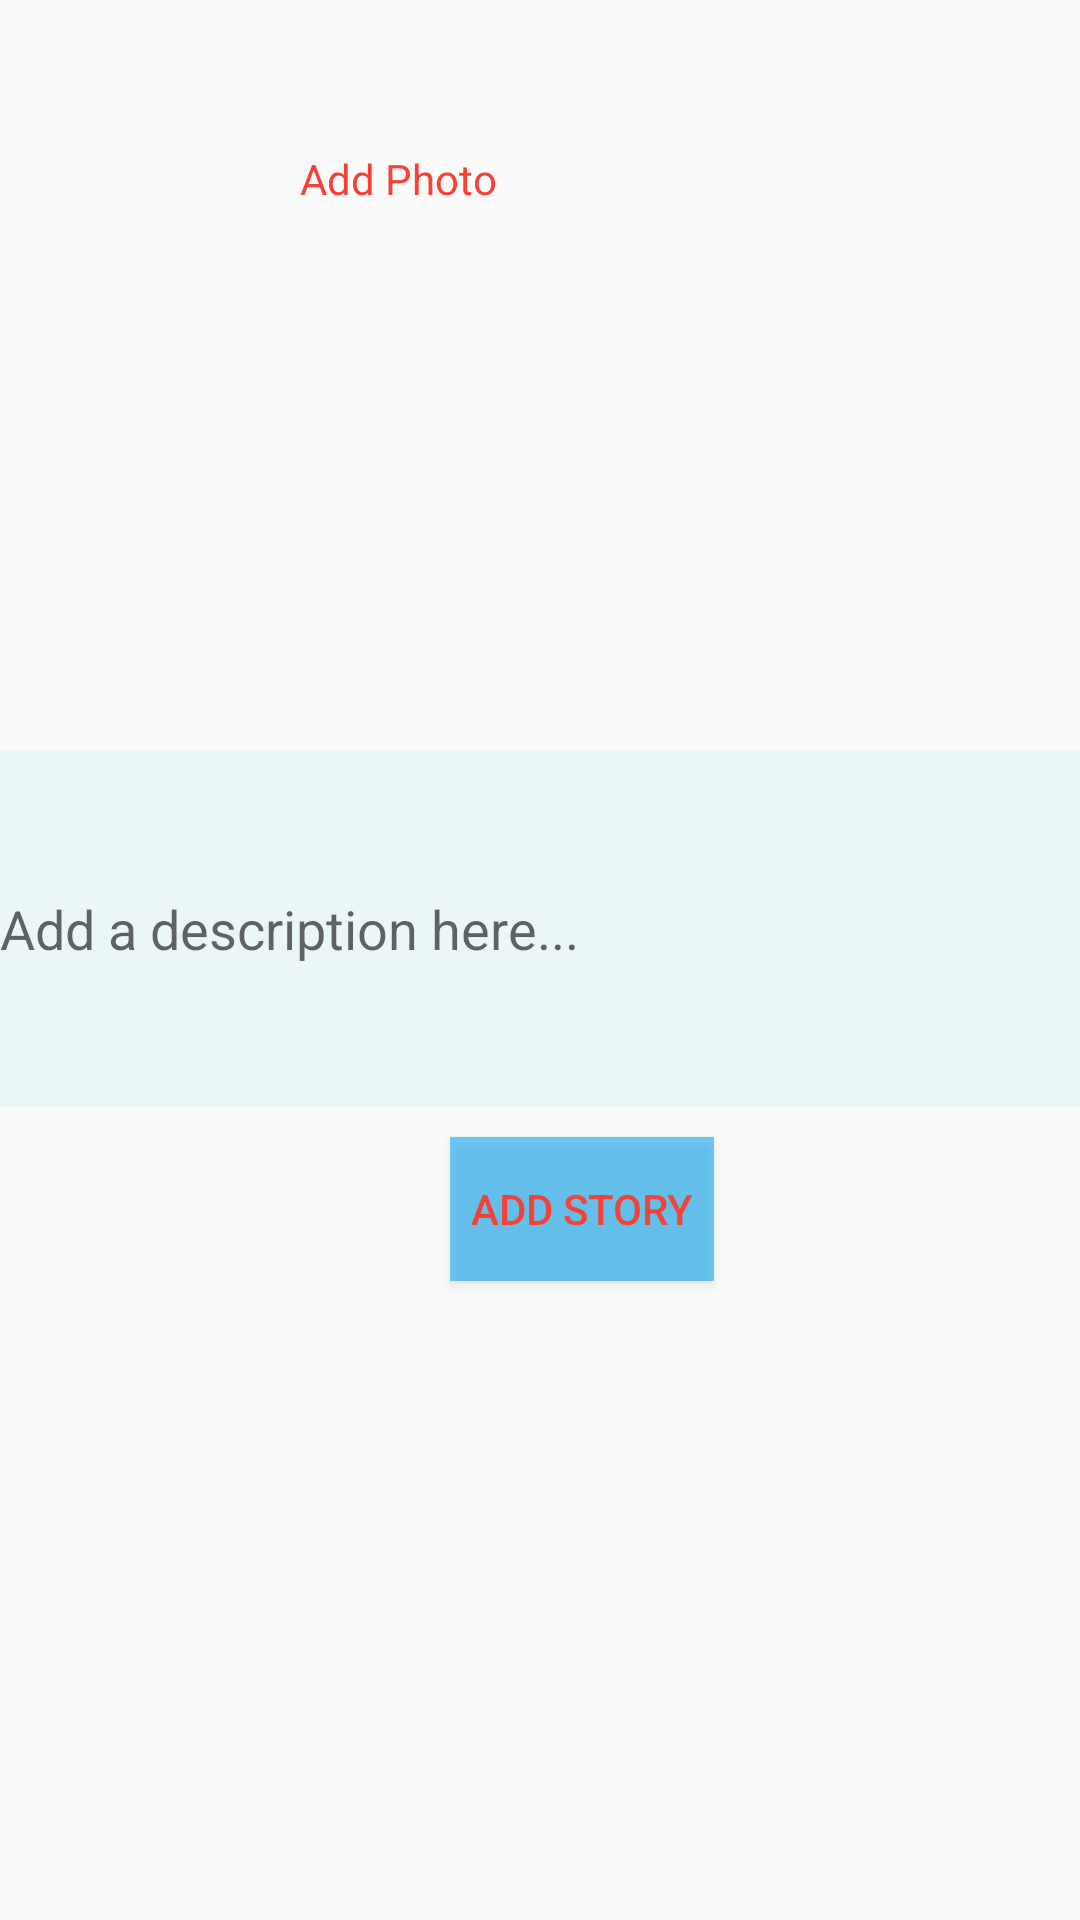

Layout XML and referenced resources for this Android screen:
<!-- AndroidManifest.xml: application theme AppTheme -->
<!-- res/layout/fragment_addnews.xml -->
<?xml version="1.0" encoding="utf-8"?>
<FrameLayout xmlns:android="http://schemas.android.com/apk/res/android"
    xmlns:tools="http://schemas.android.com/tools"
    android:layout_width="match_parent"
    android:layout_height="match_parent"
    android:orientation="vertical"
    tools:context=".fragments.addnews">
    <RelativeLayout
        android:layout_width="match_parent"
        android:layout_height="match_parent"
        android:id="@+id/l1"
        android:layout_marginTop="50dp"
        android:orientation="vertical">
        <RelativeLayout
            android:layout_width="match_parent"
            android:layout_height="wrap_content"
            android:id="@+id/R11"
            android:orientation="vertical">

            <TextView
                android:layout_width="match_parent"
                android:layout_height="wrap_content"
                android:layout_centerHorizontal="true"
                android:layout_marginLeft="200dp"
                android:text="Add Photo"
                android:textColor="#F44336" />

            <ImageView
                android:id="@+id/uploadimg"
                android:layout_width="286dp"
                android:layout_height="200dp"
                android:src="@drawable/ic_addimage" />
        </RelativeLayout>

        <EditText
            android:id="@+id/newsfeed"
            android:layout_width="match_parent"
            android:layout_height="119dp"
            android:layout_below="@+id/R11"
            android:background="#0F00BCD4"
            android:hint="Add a description here..." />

        <Button
            android:id="@+id/addnews"
            android:layout_marginTop="10dp"
            android:layout_marginLeft="150dp"
            android:layout_width="wrap_content"
            android:layout_height="wrap_content"
            android:background="#8D03A9F4"
            android:layout_below="@+id/newsfeed"
            android:text="Add Story"
            android:textColor="#F44336" />
    </RelativeLayout>

</FrameLayout>
<!-- resources referenced by this layout -->
<resources>
  <style name="AppTheme" parent="Theme.AppCompat.Light.DarkActionBar">
          
          <item name="colorPrimary">@color/colorPrimary</item>
          <item name="colorPrimaryDark">@color/colorPrimaryDark</item>
          <item name="colorAccent">@color/colorAccent</item>
          <item name="actionMenuTextAppearance">@color/colorAccent</item>
      </style>
  <!-- not gathered from this repository: default colours our renderer supplied (Android Studio template values) -->
  <color name="colorPrimary">#FF6200EE</color>
  <color name="colorPrimaryDark">#FF3700B3</color>
  <color name="colorAccent">#FF03DAC5</color>
</resources>
